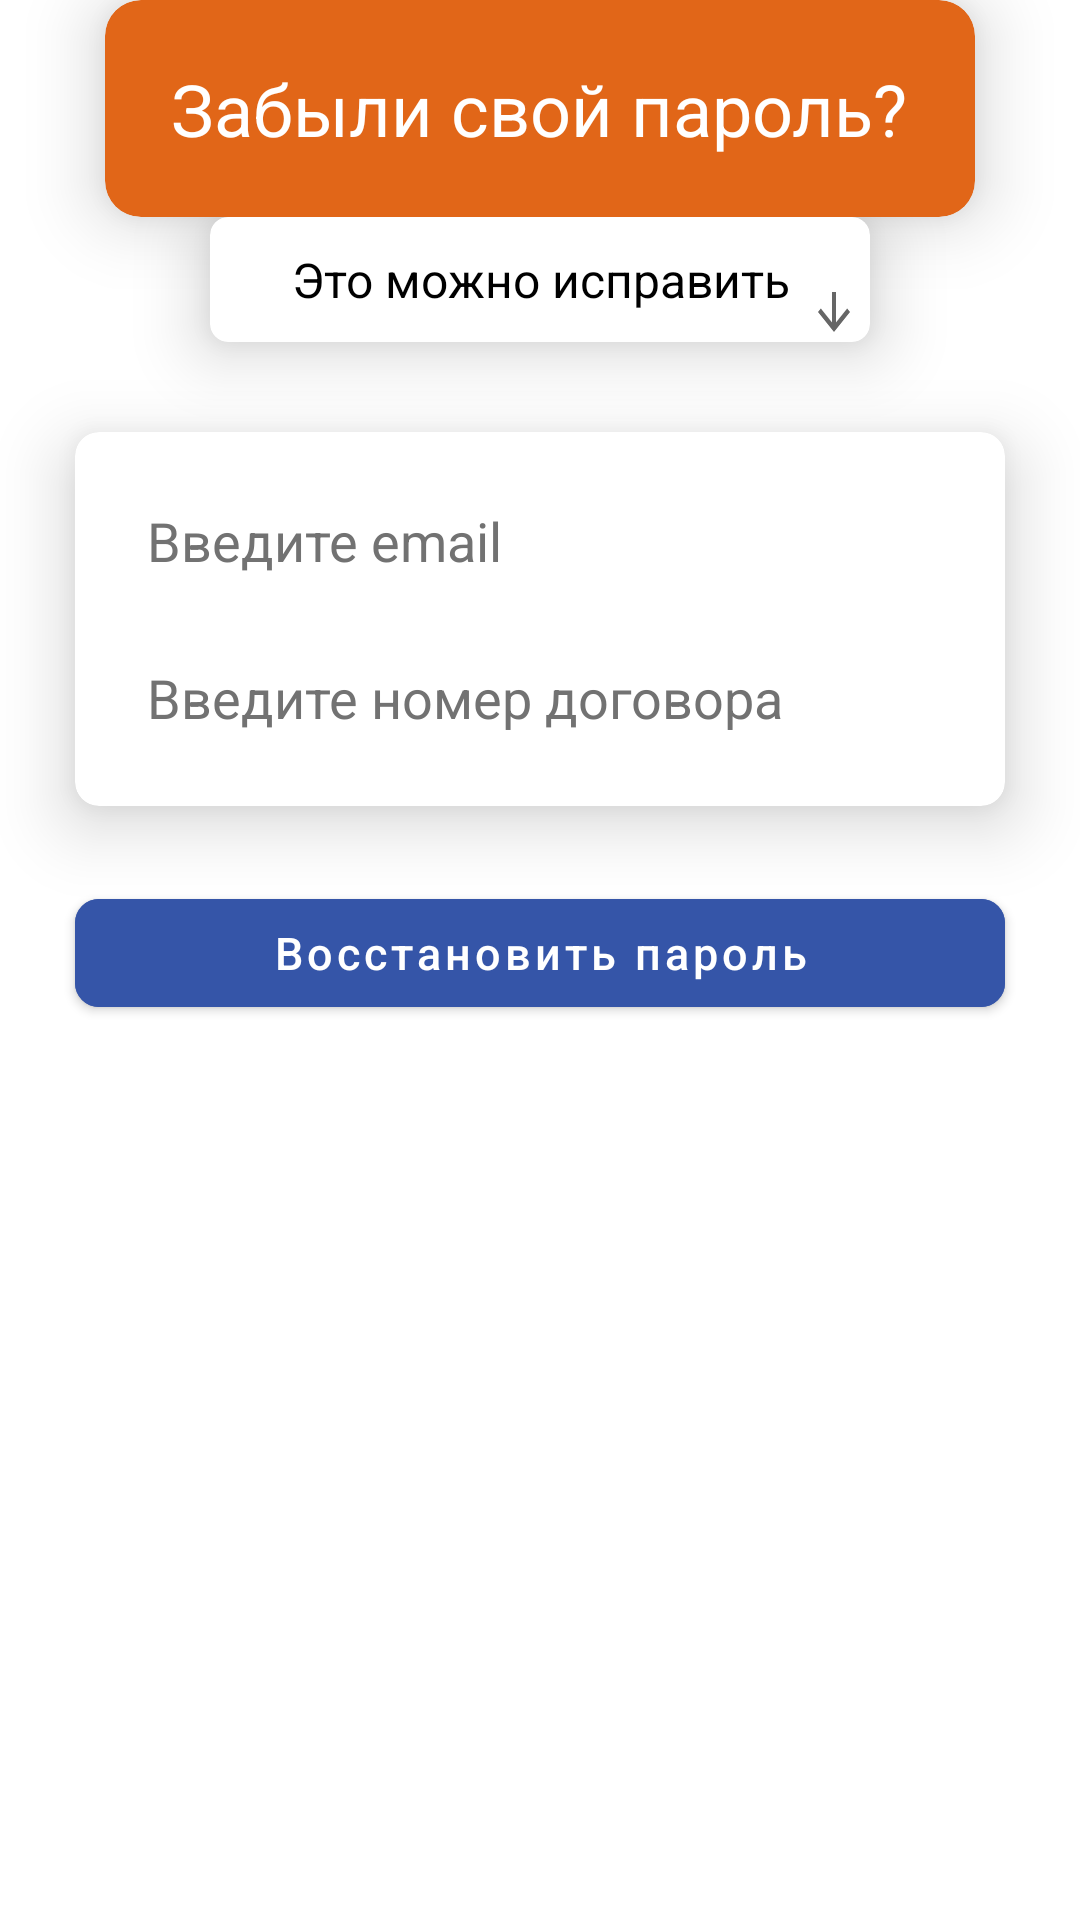

Reconstruct the res/layout file that produces this screen, plus the resources it refers to.
<!-- AndroidManifest.xml: application theme Theme.Ellcom -->
<!-- res/layout/fragment_forgot_password.xml -->
<?xml version="1.0" encoding="utf-8"?>
<LinearLayout xmlns:android="http://schemas.android.com/apk/res/android"
    xmlns:app="http://schemas.android.com/apk/res-auto"
    xmlns:tools="http://schemas.android.com/tools"
    android:id="@+id/forgotPasswordLayout"
    android:layout_width="match_parent"
    android:layout_height="match_parent"
    android:orientation="vertical"
    tools:context=".ui.ForgotPasswordFragment">

    <com.google.android.material.card.MaterialCardView
        android:layout_width="match_parent"
        android:layout_height="wrap_content"
        android:layout_marginStart="35dp"
        android:layout_marginEnd="35dp"
        android:backgroundTint="@color/orange"
        app:cardCornerRadius="12dp"
        app:cardElevation="14dp"
        app:cardMaxElevation="36dp">

        <TextView
            android:id="@+id/textView2"
            android:layout_width="wrap_content"
            android:layout_height="wrap_content"
            android:layout_gravity="center"
            android:layout_margin="20dp"
            android:gravity="center"
            android:text="Забыли свой пароль?"
            android:textColor="@color/white"
            android:textSize="24sp" />

    </com.google.android.material.card.MaterialCardView>

    <com.google.android.material.card.MaterialCardView
        android:layout_width="match_parent"
        android:layout_height="wrap_content"
        android:layout_marginStart="70dp"
        android:layout_marginEnd="70dp"
        app:cardCornerRadius="6dp"
        app:cardElevation="14dp"
        app:cardMaxElevation="36dp">

        <TextView
            android:id="@+id/textView12"
            android:layout_width="wrap_content"
            android:layout_height="wrap_content"
            android:layout_gravity="center"
            android:layout_margin="10dp"
            android:gravity="center"
            android:text="Это можно исправить"
            android:textColor="@color/black"
            android:textSize="16sp" />

        <ImageView
            android:layout_width="wrap_content"
            android:layout_height="wrap_content"
            android:layout_gravity="end|bottom"
            android:layout_marginEnd="4dp"
            android:src="@drawable/ic_arrow_bottom" />

    </com.google.android.material.card.MaterialCardView>

    <com.google.android.material.card.MaterialCardView
        android:layout_width="match_parent"
        android:layout_height="wrap_content"
        android:layout_marginStart="25dp"
        android:layout_marginTop="30dp"
        android:layout_marginEnd="25dp"
        app:cardCornerRadius="8dp"
        app:cardElevation="14dp"
        app:cardMaxElevation="36dp">

        <LinearLayout
            android:layout_width="match_parent"
            android:layout_height="match_parent"
            android:orientation="vertical"
            android:padding="10dp">

            <EditText
                android:id="@+id/editTextEmail"
                android:layout_width="match_parent"
                android:layout_height="wrap_content"
                android:layout_margin="8dp"
                android:background="@drawable/border_radius"
                android:backgroundTint="@color/edit_text_neutral"
                android:ems="10"
                android:hint="Введите email"
                android:inputType="textEmailAddress"
                android:padding="6dp"
                android:textColorHint="@color/text_color" />

            <EditText
                android:id="@+id/editTextNumber"
                android:layout_width="match_parent"
                android:layout_height="wrap_content"
                android:layout_margin="8dp"
                android:background="@drawable/border_radius"
                android:backgroundTint="@color/edit_text_neutral"
                android:ems="10"
                android:hint="Введите номер договора"
                android:inputType="number"
                android:padding="6dp"
                android:textColorHint="@color/text_color" />

        </LinearLayout>

    </com.google.android.material.card.MaterialCardView>

    <com.google.android.material.button.MaterialButton
        android:id="@+id/buttonSend"
        android:layout_width="match_parent"
        android:layout_height="wrap_content"
        android:layout_marginStart="25dp"
        android:layout_marginTop="25dp"
        android:layout_marginEnd="25dp"
        android:backgroundTint="@color/dark_blue"
        android:text="Восстановить пароль"
        android:textAllCaps="false"
        android:textSize="15sp"
        app:cornerRadius="8dp" />

</LinearLayout>
<!-- resources referenced by this layout -->
<resources>
  <color name="black">#FF000000</color>
  <color name="dark_blue">#3555a8</color>
  <color name="edit_text_neutral">#e8e8e8</color>
  <color name="orange">#e16618</color>
  <color name="text_color">#727272</color>
  <color name="white">#FFFFFFFF</color>
  <!-- drawable ic_arrow_bottom (drawable) -->
  <vector xmlns:android="http://schemas.android.com/apk/res/android"
      android:width="16dp"
      android:height="20dp"
      android:viewportWidth="24"
      android:viewportHeight="24"
      android:tint="?attr/colorControlNormal">
    <path
        android:fillColor="@android:color/white"
        android:pathData="M20,12l-1.41,-1.41L13,16.17V4h-2v12.17l-5.58,-5.59L4,12l8,8 8,-8z"/>
  </vector>
  <style name="Theme.Ellcom" parent="Theme.MaterialComponents.Light.NoActionBar">
          
          <item name="colorPrimary">@color/dark_blue</item>
          <item name="colorPrimaryVariant">@color/white</item>
          <item name="colorOnPrimary">@color/white</item>
          
          <item name="colorSecondary">@color/teal_200</item>
          <item name="colorSecondaryVariant">@color/teal_700</item>
          <item name="colorOnSecondary">@color/black</item>
          
          <item name="android:statusBarColor" tools:targetApi="l">?attr/colorPrimaryVariant</item>
          
  
          <item name="windowActionBar">false</item>
          <item name="windowNoTitle">true</item>
          <item name="android:forceDarkAllowed" tools:targetApi="q">false</item>
      </style>
  <color name="teal_200">#FF03DAC5</color>
  <color name="teal_700">#FF018786</color>
</resources>
